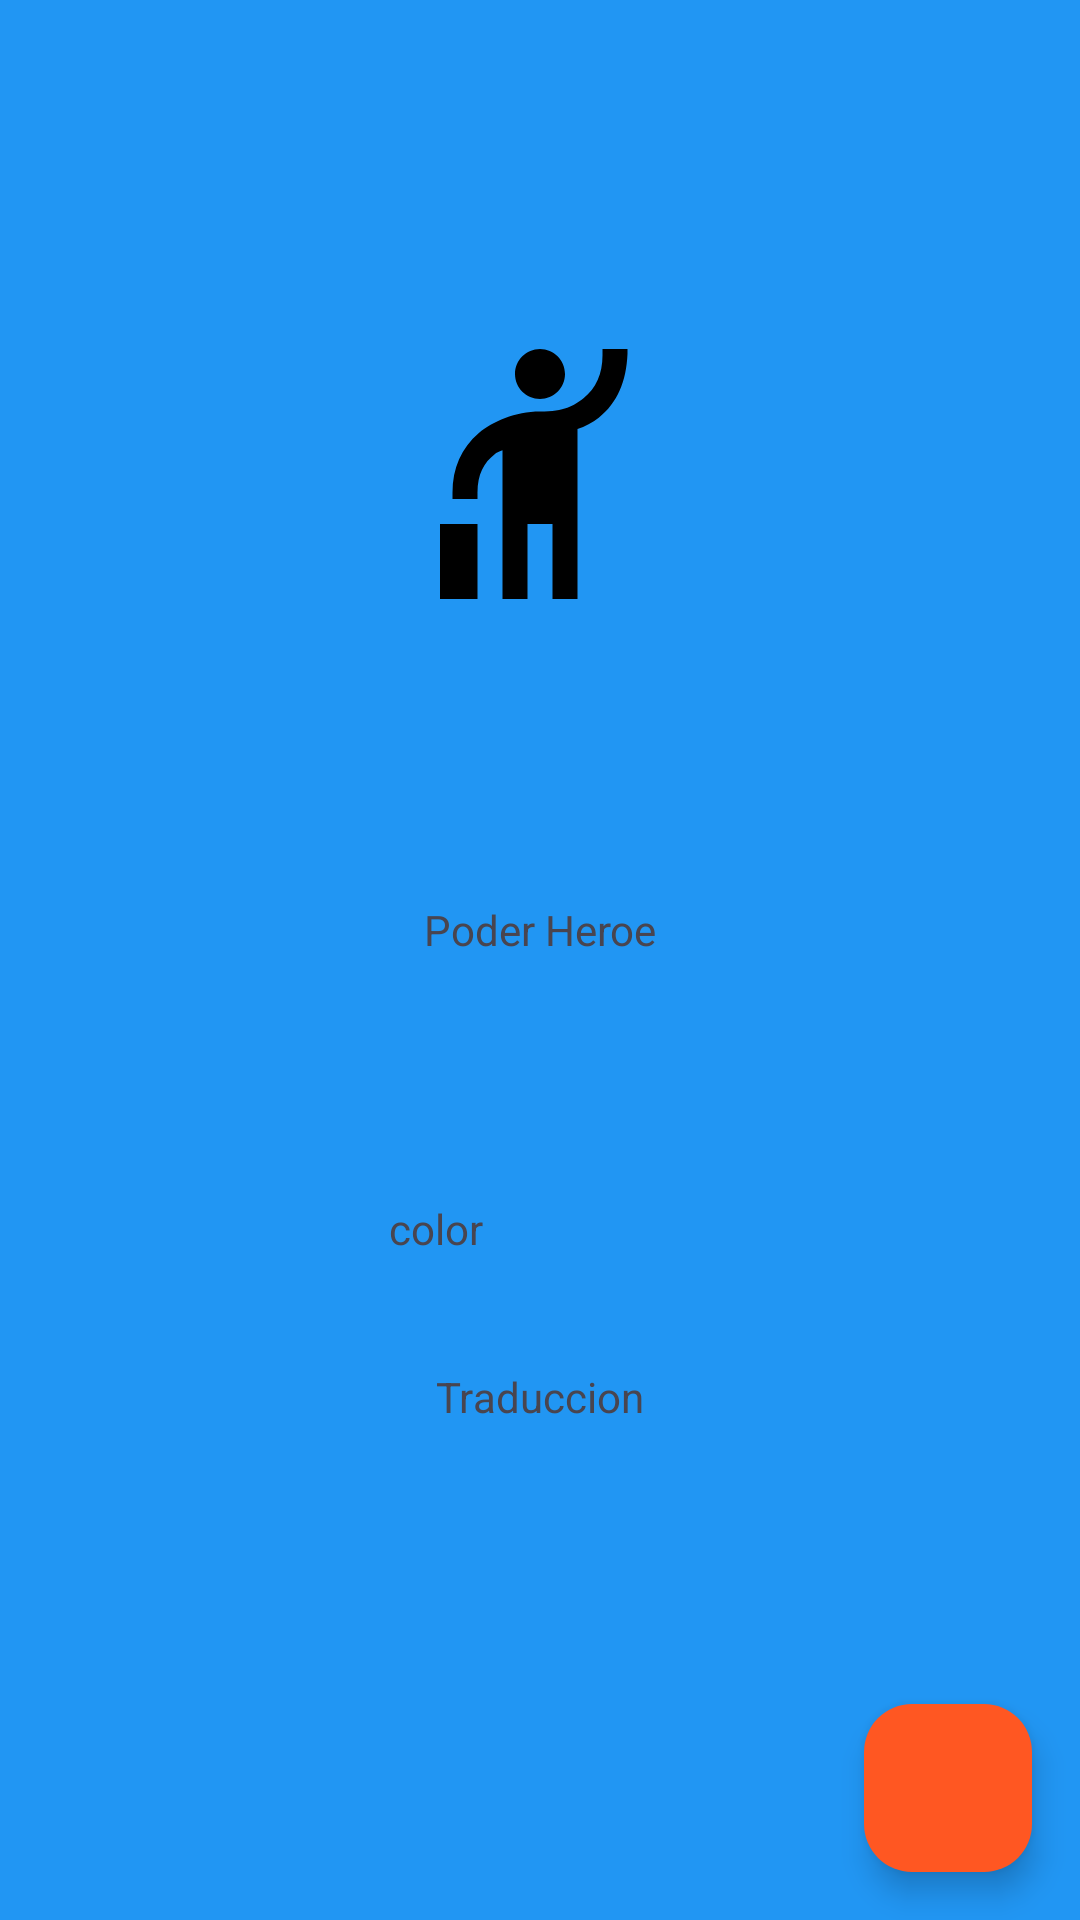

Produce the Android XML layout that renders to this screen, including the resource entries it uses.
<!-- AndroidManifest.xml: application theme Theme.SuperHeroesComics -->
<!-- res/layout/fragment_details.xml -->
<?xml version="1.0" encoding="utf-8"?>
<androidx.constraintlayout.widget.ConstraintLayout xmlns:android="http://schemas.android.com/apk/res/android"
    xmlns:app="http://schemas.android.com/apk/res-auto"
    xmlns:tools="http://schemas.android.com/tools"
    android:id="@+id/constraintLayout"
    android:layout_width="match_parent"
    android:layout_height="match_parent"
    android:background="@color/primary_color"
    tools:context=".presentation.DetailsFragment">

    <ImageView
        android:id="@+id/imageViewdetails"
        android:layout_width="match_parent"
        android:layout_height="wrap_content"
        android:layout_marginTop="108dp"
        android:contentDescription="@string/imagen_link"
        android:src="@drawable/baseline_hail_24"
        app:layout_constraintTop_toTopOf="parent"
        tools:ignore="ImageContrastCheck"
        tools:layout_editor_absoluteX="0dp" />

    <TextView
        android:id="@+id/textViewPoder"
        android:layout_width="300dp"
        android:layout_height="100dp"
        android:layout_marginTop="52dp"
        android:gravity="center"
        android:text="@string/poder"
        app:layout_constraintEnd_toEndOf="parent"
        app:layout_constraintStart_toStartOf="@+id/imageViewdetails"
        app:layout_constraintTop_toBottomOf="@+id/imageViewdetails" />

    <TextView
        android:id="@+id/textViewcolor"
        android:layout_width="100dp"
        android:layout_height="20dp"
        android:layout_marginTop="40dp"
        android:text="@string/color"
        app:layout_constraintEnd_toEndOf="@+id/textViewPoder"
        app:layout_constraintHorizontal_bias="0.498"
        app:layout_constraintStart_toStartOf="@+id/textViewPoder"
        app:layout_constraintTop_toBottomOf="@+id/textViewPoder"
        tools:ignore="TextSizeCheck" />

    <TextView
        android:id="@+id/textViewtraduccion"
        android:layout_width="wrap_content"
        android:layout_height="wrap_content"
        android:layout_marginTop="36dp"
        android:text="@string/traduccion"
        app:layout_constraintEnd_toEndOf="@+id/textViewcolor"
        app:layout_constraintHorizontal_bias="0.516"
        app:layout_constraintStart_toStartOf="@+id/textViewcolor"
        app:layout_constraintTop_toBottomOf="@+id/textViewcolor" />

    <com.google.android.material.floatingactionbutton.FloatingActionButton
        android:id="@+id/floatingActionButton"
        android:layout_width="wrap_content"
        android:layout_height="wrap_content"
        android:layout_marginEnd="16dp"
        android:layout_marginBottom="16dp"
        android:clickable="true"
        android:contentDescription="@string/todo"
        android:src="@drawable/baseline_mail_24"
        app:backgroundTint="@color/accent_color"
        app:layout_constraintBottom_toBottomOf="parent"
        app:layout_constraintEnd_toEndOf="parent" />


</androidx.constraintlayout.widget.ConstraintLayout>
<!-- resources referenced by this layout -->
<resources>
  <color name="accent_color">#FF5722</color>
  <color name="primary_color">#2196F3</color>
  <!-- drawable baseline_hail_24 (drawable) -->
  <vector android:height="100dp" android:tint="#000000"
      android:viewportHeight="24" android:viewportWidth="24"
      android:width="100dp" xmlns:android="http://schemas.android.com/apk/res/android">
      <path android:fillColor="@android:color/white" android:pathData="M12,6c-1.1,0 -2,-0.9 -2,-2s0.9,-2 2,-2 2,0.9 2,2 -0.9,2 -2,2zM17,2h2v0.4c-0.1,2.2 -0.8,3.9 -2.3,5.1 -0.5,0.4 -1.1,0.7 -1.7,0.9L15,22h-2v-6h-2v6L9,22L9,10.1c-0.3,0.1 -0.5,0.2 -0.6,0.3 -0.9,0.7 -1.39,1.6 -1.4,3.1v0.5L5,14v-0.5c0,-2 0.71,-3.59 2.11,-4.79C8.21,7.81 10,7 12,7s2.68,-0.46 3.48,-1.06C16.48,5.14 17,4 17,2.5L17,2zM4,16h3v6L4,22v-6z"/>
  </vector>
  <string name="color">color</string>
  <string name="imagen_link">Imagen Heroe</string>
  <string name="poder">Poder Heroe</string>
  <string name="todo">Todo</string>
  <string name="traduccion">Traduccion</string>
  <style name="Theme.SuperHeroesComics" parent="Base.Theme.SuperHeroesComics" />
  <style name="Base.Theme.SuperHeroesComics" parent="Theme.Material3.DayNight.NoActionBar">
          
          
      </style>
</resources>
